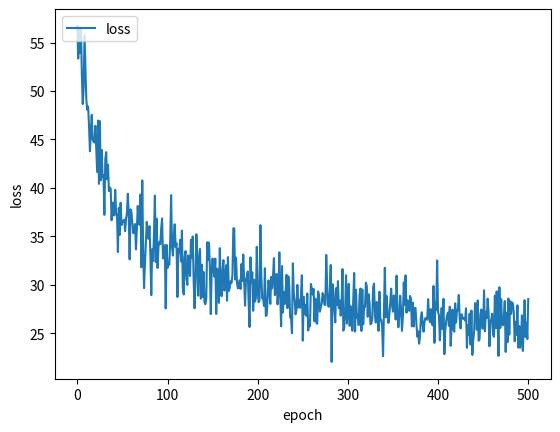

This chart was generated by the following Python code:
import matplotlib.pyplot as plt

training = [56.710853576660156, 53.34261703491211, 56.27821731567383, 53.9272346496582, 56.55960464477539, 51.76942443847656, 48.65203857421875, 50.293357849121094, 55.76266098022461, 52.24875259399414, 49.07334899902344, 48.06765365600586, 48.39467239379883, 46.315887451171875, 43.7863655090332, 45.93696594238281, 47.54155349731445, 44.96525955200195, 44.7720832824707, 44.681941986083984, 46.41093826293945, 44.08641815185547, 41.64095687866211, 46.95309829711914, 40.4222412109375, 46.88929748535156, 40.796974182128906, 43.920955657958984, 41.14746856689453, 41.326786041259766, 37.218746185302734, 42.93782043457031, 43.694480895996094, 40.89248275756836, 42.392791748046875, 39.678096771240234, 40.04294204711914, 39.91071319580078, 36.65735626220703, 38.48042297363281, 38.348411560058594, 37.151397705078125, 39.80992889404297, 37.43137741088867, 37.154510498046875, 33.38320541381836, 37.92284393310547, 35.14118957519531, 38.476287841796875, 36.174339294433594, 36.57904052734375, 36.49521255493164, 36.725582122802734, 35.54397201538086, 36.80692672729492, 37.40647506713867, 39.400611877441406, 37.302547454833984, 32.63017272949219, 37.7864990234375, 37.5284309387207, 36.43245315551758, 35.32209777832031, 35.575531005859375, 36.27349090576172, 33.659725189208984, 35.651119232177734, 38.142181396484375, 36.39053726196289, 36.20674133300781, 39.32172775268555, 31.816293716430664, 40.77030563354492, 33.441524505615234, 29.666269302368164, 32.193817138671875, 34.370849609375, 36.49488830566406, 35.293731689453125, 34.75460433959961, 36.05741500854492, 33.16431427001953, 28.94276237487793, 33.67045974731445, 32.45356369018555, 35.125431060791016, 39.2091178894043, 32.33652114868164, 36.827884674072266, 31.739601135253906, 33.928680419921875, 34.440616607666016, 34.1912841796875, 35.824954986572266, 36.85581588745117, 32.73031997680664, 33.47188186645508, 34.09503173828125, 27.571823120117188, 34.11724090576172, 31.741456985473633, 32.25959014892578, 32.058319091796875, 34.45664978027344, 39.258636474609375, 33.936927795410156, 33.011985778808594, 35.05960464477539, 36.25013732910156, 33.89767074584961, 34.282649993896484, 28.741212844848633, 33.71410369873047, 33.28837585449219, 34.64512634277344, 32.41844177246094, 35.59636306762695, 29.70271873474121, 29.00351905822754, 32.93793869018555, 33.487159729003906, 30.67421531677246, 29.995580673217773, 33.03601837158203, 32.266117095947266, 30.912580490112305, 34.64101791381836, 32.80196762084961, 34.98917007446289, 30.40690040588379, 27.581268310546875, 30.25048828125, 35.21919250488281, 33.10285186767578, 28.879711151123047, 32.502723693847656, 33.705562591552734, 28.575605392456055, 32.08578872680664, 28.742069244384766, 31.331668853759766, 28.208377838134766, 27.99725341796875, 28.570077896118164, 34.39703369140625, 32.570404052734375, 34.36854934692383, 31.707740783691406, 26.98470687866211, 31.503246307373047, 32.715049743652344, 31.433883666992188, 30.85264778137207, 32.70227813720703, 26.9937744140625, 31.673824310302734, 31.220359802246094, 28.139650344848633, 33.792415618896484, 29.93666648864746, 28.832670211791992, 31.513446807861328, 32.55157470703125, 29.417680740356445, 29.98121452331543, 32.01974105834961, 28.361103057861328, 32.85969543457031, 29.378740310668945, 29.685096740722656, 30.371435165405273, 30.20380210876465, 31.029491424560547, 35.834224700927734, 35.83213424682617, 30.552064895629883, 32.81097412109375, 30.24022102355957, 29.637470245361328, 29.903785705566406, 30.468807220458984, 29.570472717285156, 32.15501022338867, 30.3856143951416, 33.132530212402344, 30.507476806640625, 27.846940994262695, 30.546615600585938, 30.80038070678711, 31.37984848022461, 28.086944580078125, 25.651264190673828, 32.83938217163086, 30.184186935424805, 31.30415153503418, 27.31986427307129, 30.52169418334961, 28.27519989013672, 28.62480926513672, 33.91996383666992, 29.612829208374023, 28.206228256225586, 28.39324951171875, 36.15435791015625, 31.014310836791992, 28.61057472229004, 28.70606803894043, 27.818115234375, 31.716461181640625, 26.78797149658203, 26.872098922729492, 28.66214370727539, 30.460994720458984, 29.424325942993164, 28.03398895263672, 30.824453353881836, 29.64676284790039, 30.91823959350586, 32.75144577026367, 28.937273025512695, 29.268089294433594, 31.124052047729492, 27.990341186523438, 29.1324462890625, 33.35359191894531, 28.905248641967773, 25.7316837310791, 31.941452026367188, 27.13909339904785, 29.254865646362305, 28.029386520385742, 29.38613510131836, 31.03724479675293, 27.59823226928711, 30.880399703979492, 29.920639038085938, 26.621923446655273, 26.59494972229004, 25.01490592956543, 32.223201751708984, 29.1779727935791, 28.321044921875, 26.957401275634766, 27.3902587890625, 29.99838638305664, 27.675931930541992, 28.43324089050293, 27.631103515625, 28.96830177307129, 30.98976707458496, 24.241275787353516, 28.77029800415039, 27.00564956665039, 27.907270431518555, 26.803836822509766, 29.108869552612305, 25.28895378112793, 26.191015243530273, 25.731420516967773, 30.09068489074707, 29.60201072692871, 29.00109100341797, 29.58159637451172, 26.24209976196289, 28.57903289794922, 26.096385955810547, 25.98384666442871, 29.31673812866211, 28.92115020751953, 27.234819412231445, 27.69037628173828, 28.083227157592773, 29.155475616455078, 28.861488342285156, 27.97175407409668, 27.907705307006836, 33.086238861083984, 30.19325828552246, 27.848432540893555, 27.74143409729004, 29.215620040893555, 32.05314254760742, 22.050199508666992, 30.076908111572266, 29.33806037902832, 27.39803695678711, 26.135223388671875, 29.664974212646484, 27.926279067993164, 30.38747787475586, 27.59111785888672, 28.394760131835938, 26.8251953125, 27.541059494018555, 31.6260986328125, 25.280054092407227, 25.623798370361328, 27.386388778686523, 30.99810791015625, 26.01175880432129, 27.351659774780273, 30.10161018371582, 25.76791000366211, 27.79151725769043, 27.64620018005371, 25.264989852905273, 28.556346893310547, 31.221403121948242, 25.183509826660156, 29.491214752197266, 26.599388122558594, 27.002792358398438, 25.839872360229492, 28.985624313354492, 29.624755859375, 25.25016212463379, 29.52388572692871, 25.91450309753418, 27.77292823791504, 27.71635627746582, 30.2216739654541, 29.853002548217773, 26.706207275390625, 29.02938461303711, 28.1794376373291, 25.930072784423828, 25.99992561340332, 26.481035232543945, 29.70734214782715, 30.13180923461914, 26.79853057861328, 26.11387825012207, 28.233524322509766, 27.288251876831055, 25.25984764099121, 29.295429229736328, 26.354772567749023, 26.382535934448242, 25.67302703857422, 22.645370483398438, 26.961400985717773, 31.75810432434082, 26.646820068359375, 28.86634063720703, 27.115264892578125, 26.07384490966797, 26.91351318359375, 28.12074089050293, 29.60541343688965, 27.91771125793457, 27.23258399963379, 28.916259765625, 28.548051834106445, 26.430809020996094, 30.949037551879883, 27.14888572692871, 25.62308120727539, 26.85137939453125, 28.87578010559082, 27.437747955322266, 25.250165939331055, 26.755695343017578, 30.24422264099121, 27.947101593017578, 30.977567672729492, 27.127182006835938, 28.40673828125, 27.78965950012207, 27.32379913330078, 28.848812103271484, 28.51644515991211, 25.719329833984375, 28.162982940673828, 25.708295822143555, 27.5968017578125, 27.624286651611328, 25.9700870513916, 24.673595428466797, 25.216365814208984, 23.92938232421875, 24.711036682128906, 26.684749603271484, 27.175722122192383, 25.829748153686523, 25.16627311706543, 26.216060638427734, 26.583900451660156, 26.48279571533203, 26.40152359008789, 28.528173446655273, 26.782367706298828, 26.162841796875, 27.502750396728516, 26.059959411621094, 25.818580627441406, 29.881914138793945, 24.017934799194336, 28.180849075317383, 27.430864334106445, 32.51972961425781, 27.190839767456055, 26.88052749633789, 24.279054641723633, 26.130760192871094, 27.61786651611328, 25.434154510498047, 28.55556869506836, 22.848134994506836, 25.37667465209961, 26.262088775634766, 26.881298065185547, 27.13887596130371, 25.76861000061035, 27.745302200317383, 23.7152042388916, 25.719589233398438, 27.45158576965332, 25.42389678955078, 25.158443450927734, 28.091299057006836, 26.107669830322266, 27.376171112060547, 27.365291595458984, 28.960174560546875, 26.55262565612793, 25.502132415771484, 26.964933395385742, 26.68038558959961, 26.4931583404541, 26.53265380859375, 26.322782516479492, 27.576053619384766, 23.504484176635742, 25.838274002075195, 24.846256256103516, 27.03219223022461, 23.838247299194336, 27.34675407409668, 22.7698917388916, 24.292097091674805, 25.200693130493164, 28.118906021118164, 27.989858627319336, 25.362430572509766, 28.39163589477539, 24.233442306518555, 24.364171981811523, 26.987627029418945, 27.460895538330078, 25.49644660949707, 25.49497413635254, 29.437788009643555, 25.214189529418945, 27.175283432006836, 26.569257736206055, 28.57362937927246, 27.20501136779785, 23.662662506103516, 26.12908172607422, 26.433502197265625, 27.02535629272461, 24.88277816772461, 24.630815505981445, 28.87936019897461, 25.52430534362793, 29.328168869018555, 27.011112213134766, 22.66890525817871, 29.75655174255371, 25.545106887817383, 28.528793334960938, 25.988189697265625, 25.82133674621582, 26.59874725341797, 28.33294105529785, 23.07591438293457, 27.13324737548828, 24.08026885986328, 28.588476181030273, 24.861122131347656, 28.31049346923828, 27.00131607055664, 28.201311111450195, 28.073984146118164, 27.07826042175293, 24.178884506225586, 26.195587158203125, 24.84273338317871, 27.890260696411133, 23.526113510131836, 25.751468658447266, 23.51018714904785, 24.198389053344727, 26.860952377319336, 23.178102493286133, 25.498498916625977, 28.42038917541504, 24.6296329498291, 26.088808059692383, 24.405912399291992, 28.53615379333496]

plt.plot(training)
plt.ylabel('loss')
plt.xlabel('epoch')
plt.legend(['loss'], loc='upper left')
plt.show()